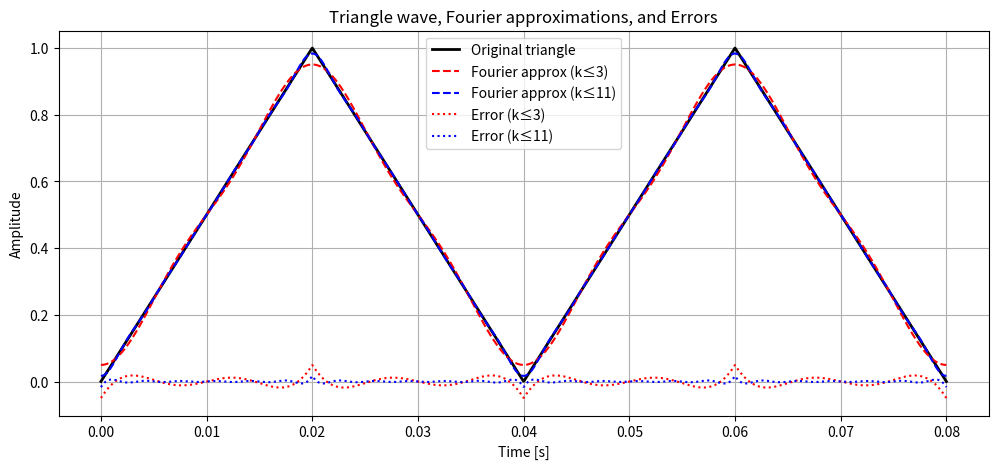

The script that saved this image:
import numpy as np
import matplotlib.pyplot as plt

# --- 설정: 주기 ---
T = 0.04
omega0 = 2 * np.pi / T

# --- 원래 삼각파 정의 (0→1→0) ---
def triangle(t):
    tmod = np.mod(t, T)
    half = T / 2
    return np.where(tmod <= half, (2.0 / T) * tmod, (2.0 / T) * (T - tmod))

# --- 퓨리에 급수 부분합 ---
def fourier_partial(t, k_max):
    a0 = 1/2.0
    s = a0 * np.ones_like(t)
    for k in range(1, k_max + 1):
        if k % 2 == 0:   # 짝수항은 0
            continue
        ak = -4.0 / (np.pi**2 * k**2)   # 홀수항 계수
        s += ak * np.cos(omega0 * k * t)
    return s

# --- 시간축 (2주기) ---
t = np.linspace(0, 2*T, 2000)
orig = triangle(t)
approx_k3 = fourier_partial(t, 3)
approx_k11 = fourier_partial(t, 11)

# --- 전체 그래프: 원래 파형, 근사, 오차 ---
plt.figure(figsize=(12,5))

# 원래 파형
plt.plot(t, orig, 'k', linewidth=2, label='Original triangle')

# 퓨리에 근사
plt.plot(t, approx_k3, 'r--', label='Fourier approx (k≤3)')
plt.plot(t, approx_k11, 'b--', label='Fourier approx (k≤11)')

# 오차 파형
plt.plot(t, orig - approx_k3, 'r:', label='Error (k≤3)')
plt.plot(t, orig - approx_k11, 'b:', label='Error (k≤11)')

plt.title("Triangle wave, Fourier approximations, and Errors")
plt.xlabel("Time [s]")
plt.ylabel("Amplitude")
plt.legend()
plt.grid(True)
plt.show()

# --- 최대 오차 계산 ---
err3 = np.max(np.abs(orig - approx_k3))
err11 = np.max(np.abs(orig - approx_k11))
print(f"Max error (k≤3): {err3:.6f}")
print(f"Max error (k≤11): {err11:.6f}")
